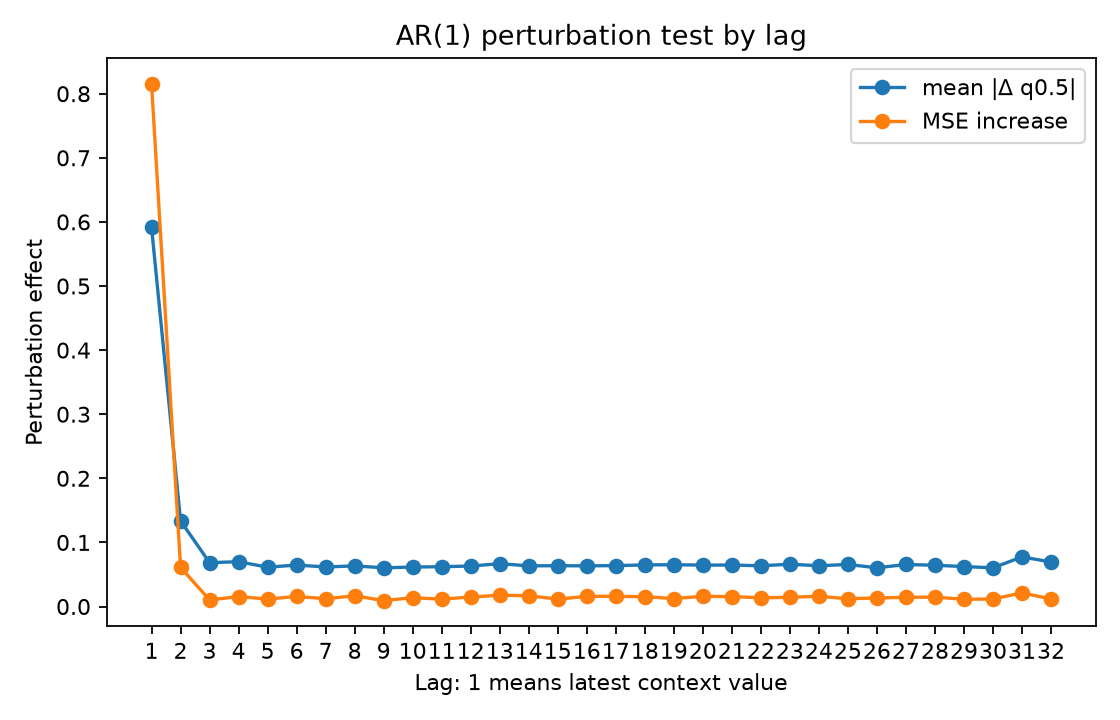

Source data for this figure (header and first rows):
lag, is_within_ar_order, mean_abs_delta, mean_squared_delta, mse_to_conditional_mean_after_perturb, mse_increase_to_conditional_mean
1.0, 1.0, 0.5915, 0.8028, 0.8967, 0.8152
2.0, 0.0, 0.1336, 0.06088, 0.1426, 0.061
3.0, 0.0, 0.0684, 0.01342, 0.09185, 0.01029
4.0, 0.0, 0.0699, 0.01634, 0.09705, 0.01549
5.0, 0.0, 0.06134, 0.01043, 0.09325, 0.01169
6.0, 0.0, 0.06469, 0.01414, 0.09723, 0.01568
7.0, 0.0, 0.06168, 0.0115, 0.09378, 0.01222
8.0, 0.0, 0.06338, 0.01358, 0.09824, 0.01669
9.0, 0.0, 0.06038, 0.01006, 0.09085, 0.00929
10.0, 0.0, 0.06156, 0.0115, 0.09528, 0.01373
11.0, 0.0, 0.06214, 0.01174, 0.0931, 0.01155
12.0, 0.0, 0.06312, 0.01284, 0.09637, 0.01481
13.0, 0.0, 0.06682, 0.01443, 0.09913, 0.01758
14.0, 0.0, 0.0634, 0.01276, 0.09843, 0.01687
15.0, 0.0, 0.06369, 0.01173, 0.09308, 0.01153
16.0, 0.0, 0.06342, 0.01333, 0.0974, 0.01584
17.0, 0.0, 0.06382, 0.01361, 0.09752, 0.01597
18.0, 0.0, 0.06491, 0.01408, 0.09686, 0.01531
19.0, 0.0, 0.06518, 0.01321, 0.09404, 0.01248
20.0, 0.0, 0.0646, 0.01354, 0.09746, 0.0159
21.0, 0.0, 0.06471, 0.01294, 0.09711, 0.01556
22.0, 0.0, 0.06355, 0.01347, 0.09519, 0.01363
23.0, 0.0, 0.06599, 0.01415, 0.09594, 0.01439
24.0, 0.0, 0.06361, 0.01325, 0.09753, 0.01598
25.0, 0.0, 0.06561, 0.01351, 0.09367, 0.01211
26.0, 0.0, 0.06042, 0.01103, 0.09495, 0.01339
27.0, 0.0, 0.06558, 0.01339, 0.09587, 0.01431
28.0, 0.0, 0.06438, 0.01334, 0.09627, 0.01471
29.0, 0.0, 0.06234, 0.01238, 0.09283, 0.01128
30.0, 0.0, 0.06035, 0.01047, 0.0933, 0.01174
31.0, 0.0, 0.07742, 0.02146, 0.1028, 0.02128
32.0, 0.0, 0.06943, 0.01426, 0.09333, 0.01178
